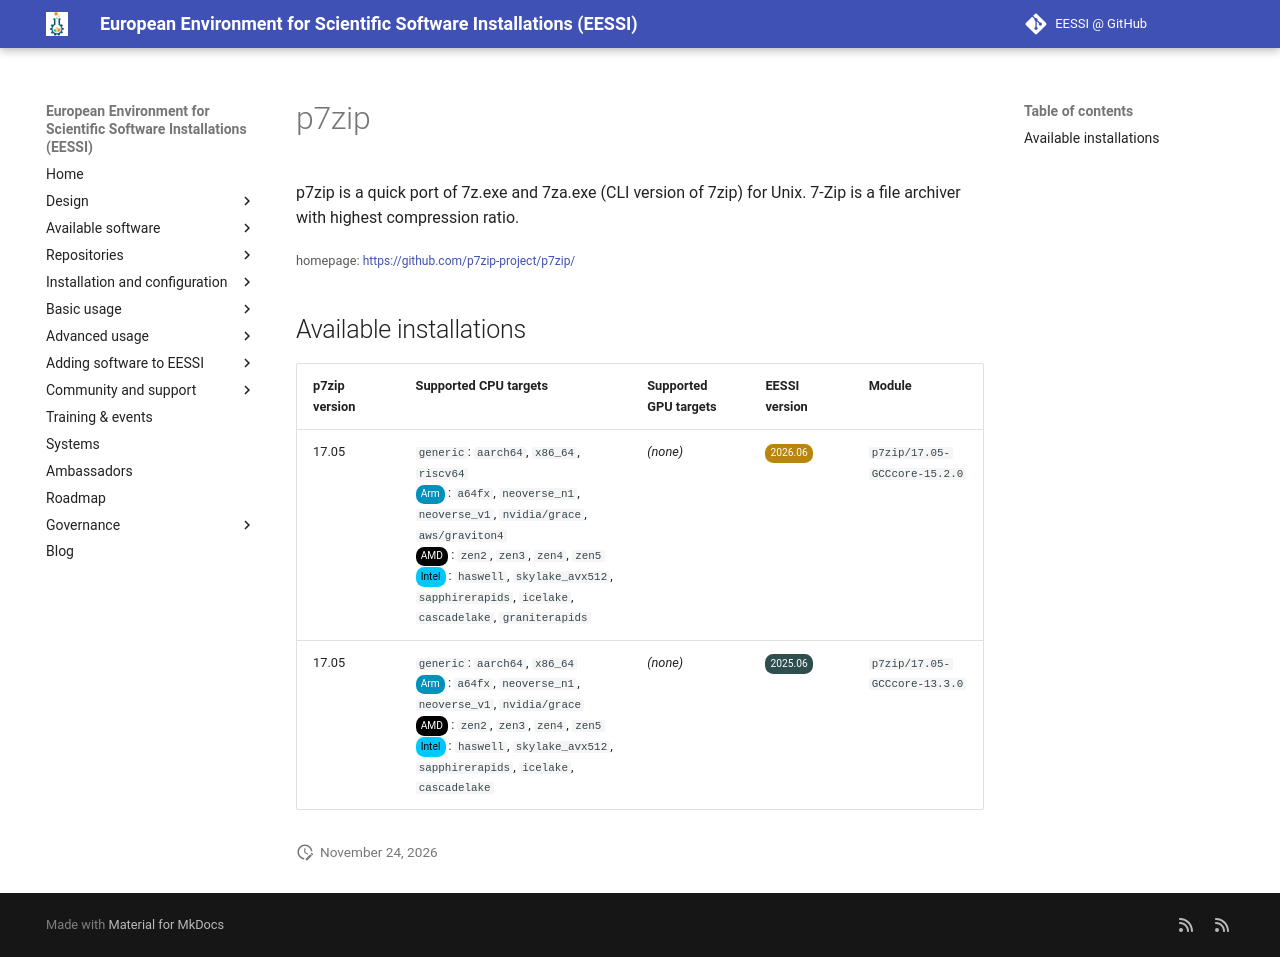

repository: EESSI/docs · page: available_software/detail/p7zip/index.html · generator: mkdocs

---
json_ld:
  '@context': https://schema.org
  '@type': SoftwareApplication
  applicationCategory: DeveloperApplication
  description: 'p7zip is a quick port of 7z.exe and 7za.exe (CLI version of

    7zip) for Unix. 7-Zip is a file archiver with highest compression ratio.'
  license: Not confirmed
  name: p7zip
  offers:
    '@type': Offer
    price: 0
  operatingSystem: LINUX
  review:
    '@type': Review
    author:
      '@type': Organization
      name: EESSI
    reviewBody: Application has been successfully made available on all architectures
      supported by EESSI
    reviewRating:
      '@type': Rating
      ratingValue: 5
  softwareRequirements: See https://www.eessi.io/docs/ for how to make EESSI available
    on your system
  softwareVersion: '[''17.05'']'
  url: https://github.com/p7zip-project/p7zip/
---
# p7zip


p7zip is a quick port of 7z.exe and 7za.exe (CLI version of
7zip) for Unix. 7-Zip is a file archiver with highest compression ratio.

<small>homepage: </small><span class="software-link">[https://github.com/p7zip-project/p7zip/](https://github.com/p7zip-project/p7zip/)</span>

## Available installations


|p7zip version|Supported CPU targets|Supported GPU targets|EESSI version|Module|
| --- | --- | --- | --- | --- |
|17.05|`generic`: `aarch64`, `x86_64`, `riscv64`<br/><span class="software-cpu-arm">Arm</span>: `a64fx`, `neoverse_n1`, `neoverse_v1`, `nvidia/grace`, `aws/graviton4`<br/><span class="software-cpu-amd">AMD</span>: `zen2`, `zen3`, `zen4`, `zen5`<br/><span class="software-cpu-intel">Intel</span>: `haswell`, `skylake_avx512`, `sapphirerapids`, `icelake`, `cascadelake`, `graniterapids`<br/>|*(none)*|<span class="software-eessi-version-202606">2026.06</span>|`p7zip/17.05-GCCcore-15.2.0`|
|17.05|`generic`: `aarch64`, `x86_64`<br/><span class="software-cpu-arm">Arm</span>: `a64fx`, `neoverse_n1`, `neoverse_v1`, `nvidia/grace`<br/><span class="software-cpu-amd">AMD</span>: `zen2`, `zen3`, `zen4`, `zen5`<br/><span class="software-cpu-intel">Intel</span>: `haswell`, `skylake_avx512`, `sapphirerapids`, `icelake`, `cascadelake`<br/>|*(none)*|<span class="software-eessi-version-202506">2025.06</span>|`p7zip/17.05-GCCcore-13.3.0`|
